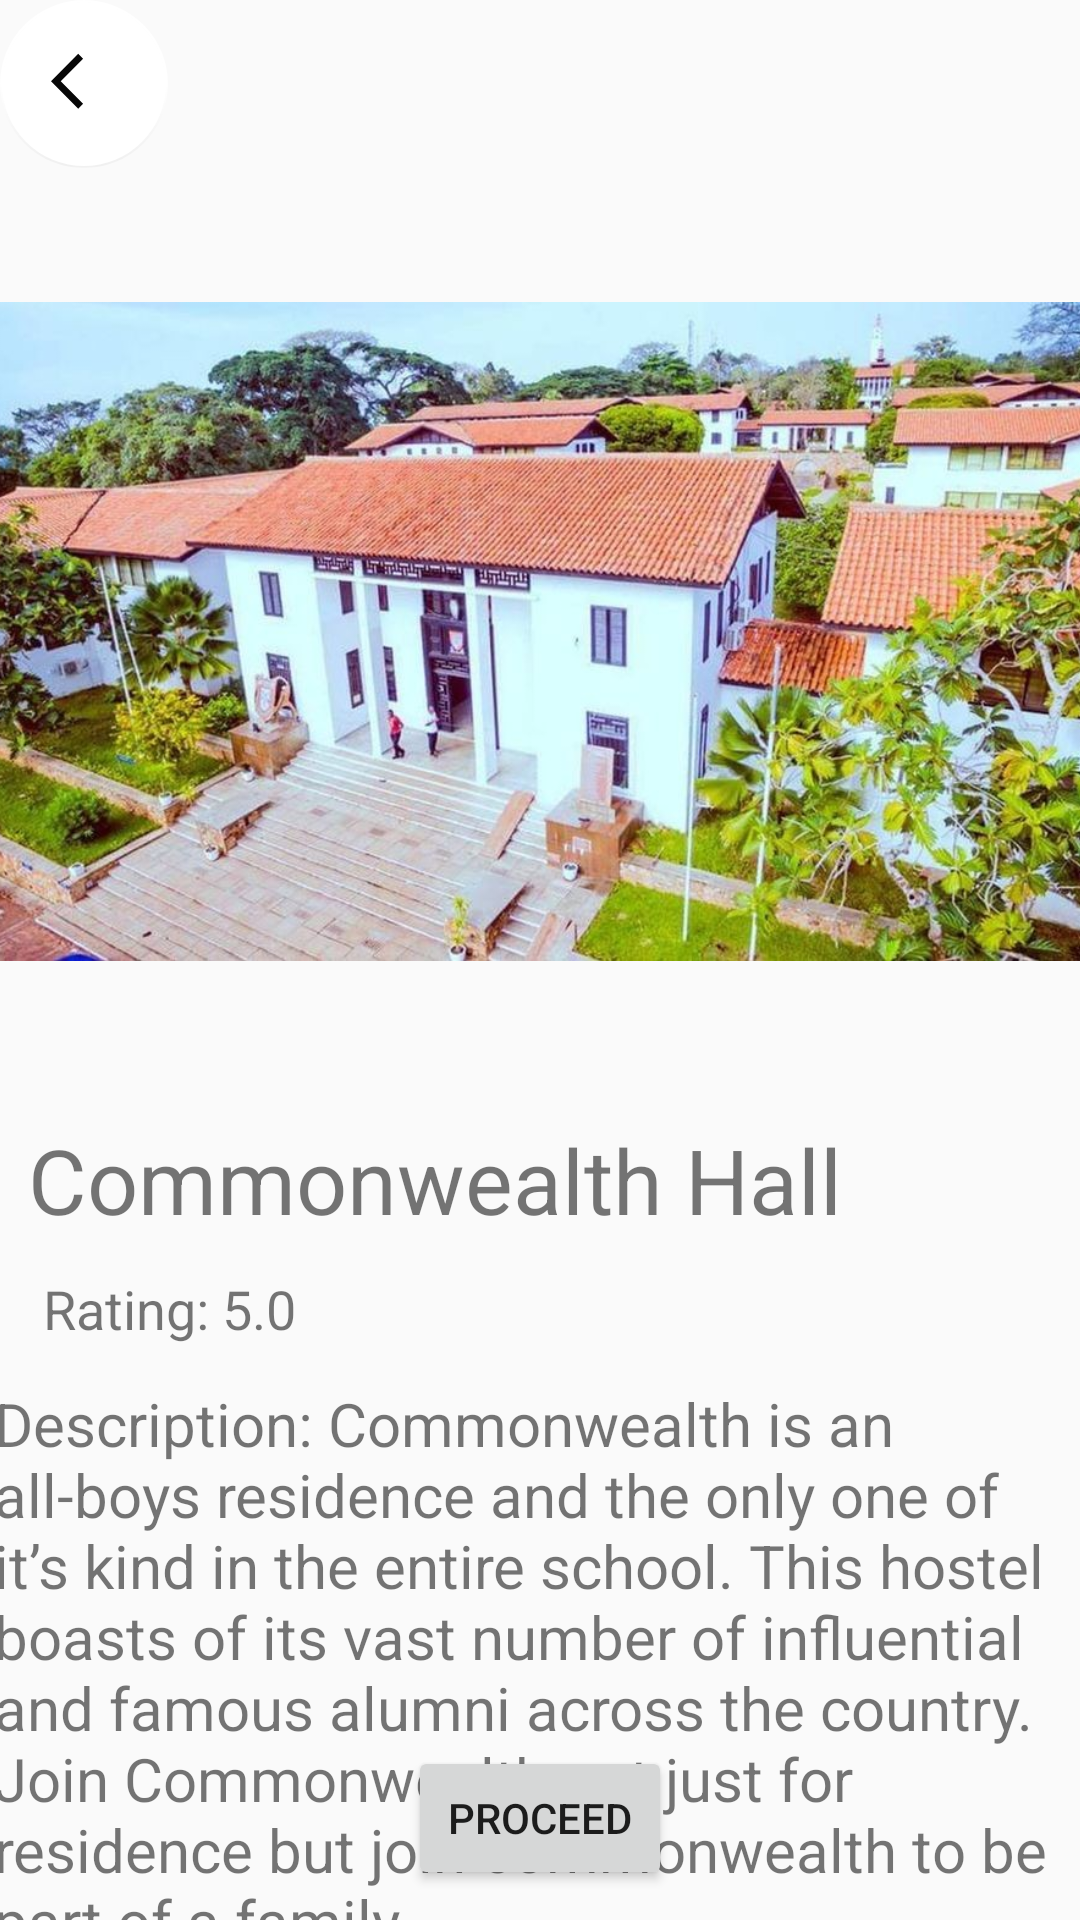

The Android layout XML behind this screen, and the referenced resources:
<!-- AndroidManifest.xml: application theme Theme.Lastone -->
<!-- res/layout/activity_cweath_des.xml -->
<?xml version="1.0" encoding="utf-8"?>
<androidx.constraintlayout.widget.ConstraintLayout xmlns:android="http://schemas.android.com/apk/res/android"
    xmlns:app="http://schemas.android.com/apk/res-auto"
    xmlns:tools="http://schemas.android.com/tools"
    android:layout_width="match_parent"
    android:layout_height="match_parent"
    tools:context=".cWeath_des">

    <LinearLayout
        android:id="@+id/lin4"
        android:layout_width="match_parent"
        android:layout_height="wrap_content"
        app:layout_constraintTop_toTopOf="parent"
        app:layout_constraintStart_toStartOf="parent">

        <com.google.android.material.floatingactionbutton.FloatingActionButton
            android:id="@+id/floatingActionButton2"
            android:layout_width="wrap_content"
            android:layout_height="200dp"
            android:clickable="true"
            app:layout_constraintTop_toTopOf="parent"
            app:backgroundTint="@color/white"
            app:srcCompat="@drawable/backw"
            android:onClick="cwBack"
            app:elevation="0dp"
            app:layout_constraintStart_toStartOf="parent"
            tools:layout_editor_absoluteX="1dp"
            android:focusable="true" />
    </LinearLayout>


    <ImageView
        android:id="@+id/imageView"
        android:layout_width="391dp"
        android:layout_height="309dp"
        app:layout_constraintEnd_toEndOf="parent"
        app:layout_constraintStart_toStartOf="parent"
        android:src="@drawable/vandals"
        app:layout_constraintTop_toBottomOf="@+id/lin4" />

    <TextView
        android:id="@+id/textView7"
        android:layout_width="290dp"
        android:layout_height="39dp"
        android:layout_marginTop="8dp"
        android:text="Commonwealth Hall"
        android:textSize="30sp"
        app:layout_constraintEnd_toEndOf="parent"
        app:layout_constraintHorizontal_bias="0.135"
        app:layout_constraintStart_toStartOf="parent"
        app:layout_constraintTop_toBottomOf="@+id/imageView" />

    <TextView
        android:id="@+id/textView8"
        android:layout_width="97dp"
        android:layout_height="25dp"
        android:layout_marginTop="12dp"
        android:text="Rating: 5.0"
        android:textSize="18dp"
        app:layout_constraintEnd_toEndOf="parent"
        app:layout_constraintHorizontal_bias="0.054"
        app:layout_constraintStart_toStartOf="parent"
        app:layout_constraintTop_toBottomOf="@+id/textView7" />

    <TextView
        android:id="@+id/textView9"
        android:layout_width="365dp"
        android:layout_height="wrap_content"
        android:layout_marginTop="12dp"
        android:text="Description: Commonwealth is an all-boys residence and the only one of it’s kind in the entire school. This hostel boasts of its vast number of influential and famous alumni across the country. Join Commonwealth not just for residence but join commonwealth to be part of a family."
        android:textSize="20sp"
        app:layout_constraintEnd_toEndOf="parent"
        app:layout_constraintStart_toStartOf="parent"
        app:layout_constraintTop_toBottomOf="@+id/textView8" />

    <TextView
        android:id="@+id/textView10"
        android:layout_width="134dp"
        android:layout_height="29dp"
        android:layout_marginTop="12dp"
        android:text="Room Options:"
        android:textSize="20sp"
        app:layout_constraintEnd_toEndOf="parent"
        app:layout_constraintHorizontal_bias="0.054"
        app:layout_constraintStart_toStartOf="parent"
        app:layout_constraintTop_toBottomOf="@+id/textView9" />

    <RadioGroup
        android:id="@+id/radioGroupC"
        android:layout_width="356dp"
        android:layout_height="146dp"
        android:layout_marginTop="8dp"
        app:layout_constraintEnd_toEndOf="parent"
        app:layout_constraintHorizontal_bias="0.378"
        app:layout_constraintStart_toStartOf="parent"
        app:layout_constraintTop_toBottomOf="@+id/textView10">


        <RadioButton
            android:id="@+id/radioButton2"
            android:layout_width="match_parent"
            android:layout_height="wrap_content"
            android:text="2 in a Room"
            android:textSize="17sp" />

        <RadioButton
            android:id="@+id/radioButton3"
            android:layout_width="match_parent"
            android:layout_height="wrap_content"
            android:text="4 in a Room"
            android:textSize="17sp" />
    </RadioGroup>

    <Button
        android:id="@+id/button7"
        android:layout_width="wrap_content"
        android:layout_height="wrap_content"
        android:layout_marginBottom="10dp"
        android:onClick="onClickProceed"
        android:text="Proceed"
        app:layout_constraintBottom_toBottomOf="parent"
        app:layout_constraintEnd_toEndOf="parent"
        app:layout_constraintStart_toStartOf="parent"
        app:layout_constraintTop_toBottomOf="@+id/radioGroup" />

</androidx.constraintlayout.widget.ConstraintLayout>
<!-- resources referenced by this layout -->
<resources>
  <!-- drawable backw (drawable) -->
  <vector android:autoMirrored="true" android:height="26dp"
      android:tint="#070707" android:viewportHeight="26"
      android:viewportWidth="24" android:width="24dp" xmlns:android="http://schemas.android.com/apk/res/android">
      <path android:fillColor="@color/white" android:pathData="M11.67,3.87L9.9,2.1 0,12l9.9,9.9 1.77,-1.77L3.54,12z"/>
  </vector>
  <!-- drawable vandals: jpg bitmap (drawable, 162522 bytes) -->
  <style name="Theme.Lastone" parent="Base.Theme.Lastone" />
  <style name="Base.Theme.Lastone" parent="Theme.AppCompat.Light.NoActionBar">
          
          
      </style>
  <!-- not gathered from this repository: default colours our renderer supplied (Android Studio template values) -->
  <color name="white">#FFFFFFFF</color>
</resources>
